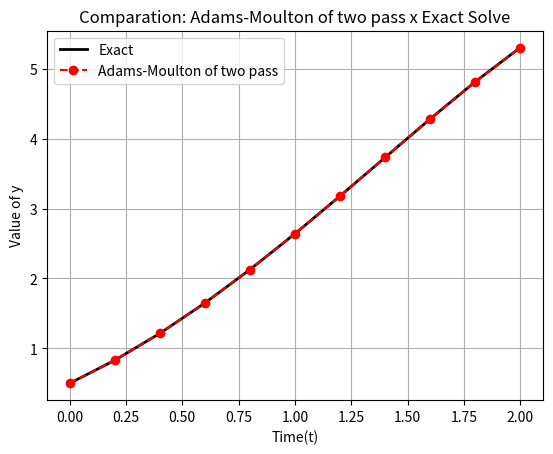

Recreate this plot in Python.
import numpy as np
import pandas as pd
import matplotlib.pyplot as plt

#Function RK4
def fourth(f,t,n,h,y0):
    #Defining vector of zeros 
    fourth_order_y = np.zeros(n)

    #Defining y(0) = 0.5
    fourth_order_y[0] = y0

    #Defining Runge-Kulta's method of Fourth Order
    for i in range(n-1):
        # Fourth Order
        K1 = f(t[i],fourth_order_y[i])
        K2 = f(t[i]+(h/2),fourth_order_y[i] + (h/2) * K1)
        K3 = f(t[i]+(h/2),fourth_order_y[i] + (h/2) * K2)
        K4 = f(t[i] + h, fourth_order_y[i] + h*K3)
        fourth_order_y[i+1] = fourth_order_y[i] + (h/6)*(K1 + 2*K2 + 2*K3 + K4)
    #End

    return fourth_order_y
#End Function

#Function Adams-Moulton of Two pass
def AM2(f,t0,y0,y1,tf,h,tol,iter_max):
    #f  : function of ODE
    #t0 : initial instance
    #tf : final instance
    #y0 : initial condition
    #y1 : Second point calculated with RK because method to start need two points
    #h  : Size of pass
    #tol: Size of error
    #iter_max: max of iterations possible 

    #Coefficients 
    a = np.zeros(3)
    a[0] = 5/12
    a[1] = 8/12
    a[2] = -1/12


    #N : Numbers of pass
    N = round((tf - t0) / h)

    #t : Mesh of time
    t = [t0 + i*h for i in range(N+1)]

    # Initial Points
    y = np.zeros(N+1)
    y[0] = y0
    y[1] = y1

    # Initial Inclinations
    F = np.zeros(N+1)
    F[0] = f(t[0],y[0])
    F[1] = f(t[1],y[1])

    # Main Bow, here where do Adams Moulton of Two pass
    for n in range(1,N):

        #Known part
        known = a[1] * F[n] + a[2] * F[n-1]

        #initial kick
        new_y = y[n]

        for _ in range(iter_max):

            old_y = new_y
            new_y = y[n] + h * (a[0] * f(t[n+1],old_y) + known)

            if abs(new_y - old_y) < tol: break
            #End if
        #End for
            
        y[n+1] = new_y
        F[n+1] = f(t[n+1],y[n+1])
    #End for

    #Return instances and numeric solution
    return t, y
#End Function

#Defining initial values 
h,t0, tf , y0, tol, iter_max= 0.2, 0, 2, 0.5, 1e-12, 1000
t = np.arange(t0,tf+h,h)
n = len(t)

#Defining Our ODE: y - t² + 1
f = lambda t,y : y - t**2 + 1

#Analytic ODE
exact_y = lambda t: (t+1)**2 - 0.5*np.exp(t)

#Calculating y1
RK_y = fourth(f,t,n,h,y0)
y1 = RK_y[1]

#Calling Function AM2
AM2_t,AM2_y = AM2(f,t0,y0,y1,tf,h,tol,iter_max)
AM2_t,AM2_y = np.array(AM2_t) , np.array(AM2_y)

#Solving Analytic ODE 
original_y = exact_y(AM2_t)

#Calculating Absolute and Relative error
abs_error = np.abs(AM2_y - original_y)
rel_error = np.abs(abs_error/(AM2_y))

#Create dictionary
dc = {
    'h': h,
    't': AM2_t,
    'Exact': original_y,
    'Adams-Moulton of Two Pass': AM2_y,
    'Abs': abs_error,
    'Rel': rel_error
}

#Create DatFrame
df = pd.DataFrame(dc)

#Output
print(df)

# Comparison Graphic 
plt.plot(AM2_t,original_y,'k-',linewidth=2,label='Exact')
plt.plot(AM2_t,AM2_y,'ro--',linewidth=1.5,label='Adams-Moulton of two pass')

plt.xlabel('Time(t)')
plt.ylabel('Value of y')
plt.title('Comparation: Adams-Moulton of two pass x Exact Solve')
plt.legend(loc='best')
plt.grid(True)

plt.show()
